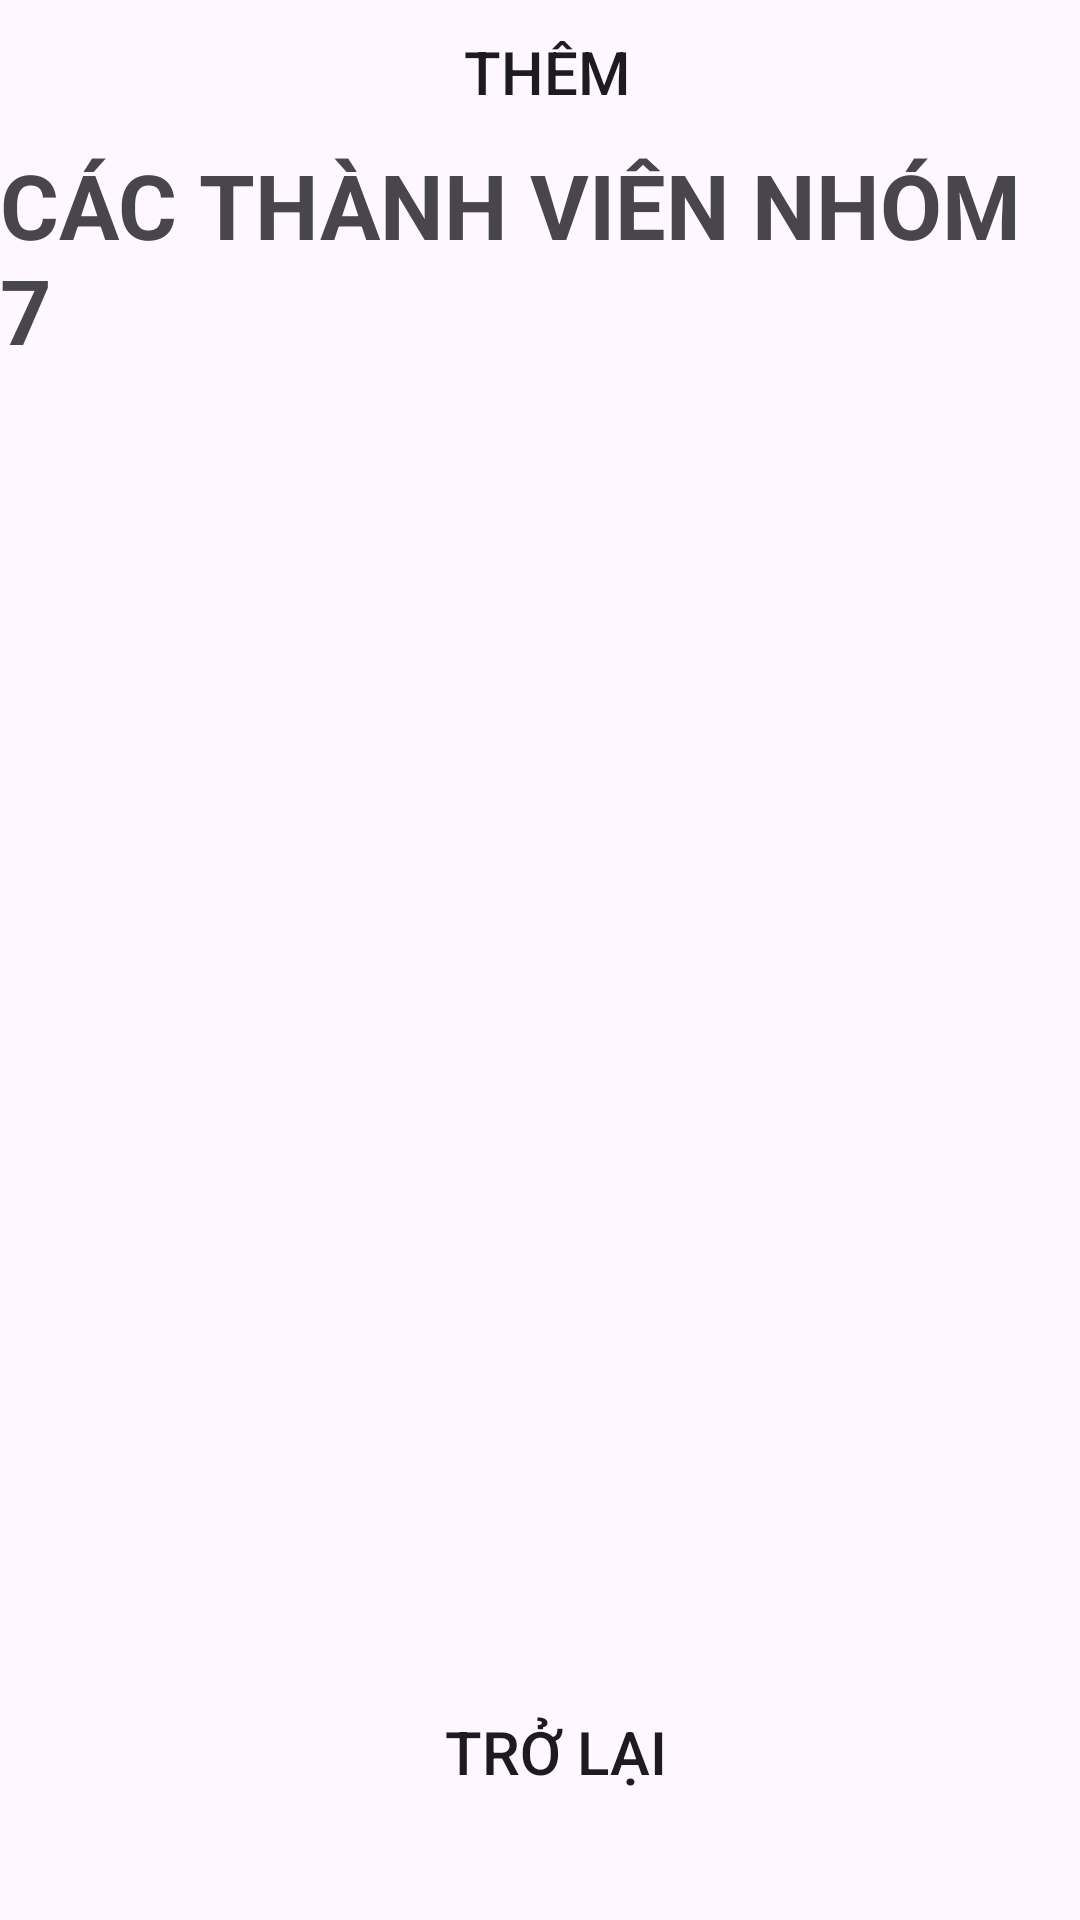

Produce the Android XML layout that renders to this screen, including the resource entries it uses.
<!-- AndroidManifest.xml: application theme Theme.Thicuoiky124lttd03nhom07 -->
<!-- res/layout/thongtincanhan.xml -->
<?xml version="1.0" encoding="utf-8"?>
<androidx.constraintlayout.widget.ConstraintLayout xmlns:android="http://schemas.android.com/apk/res/android"
    xmlns:app="http://schemas.android.com/apk/res-auto"
    xmlns:tools="http://schemas.android.com/tools"
    android:layout_width="match_parent"
    android:layout_height="match_parent">

    <TextView
        android:id="@+id/textView"
        android:layout_width="wrap_content"
        android:layout_height="wrap_content"
        android:text="CÁC THÀNH VIÊN NHÓM 7"
        android:textSize="30dp"
        android:textStyle="bold"
        app:layout_constraintBottom_toBottomOf="parent"
        app:layout_constraintEnd_toEndOf="parent"
        app:layout_constraintStart_toStartOf="parent"
        app:layout_constraintTop_toTopOf="parent"
        app:layout_constraintVertical_bias="0.085" />

    <androidx.recyclerview.widget.RecyclerView
        android:id="@+id/follower_recyclerview"
        android:layout_width="match_parent"
        android:layout_height="400dp"
        android:padding="8dp"
        android:scrollbars="vertical"
        app:layoutManager="androidx.recyclerview.widget.GridLayoutManager"
        app:layout_constraintEnd_toEndOf="parent"
        app:layout_constraintHorizontal_bias="0.0"
        app:layout_constraintStart_toStartOf="parent"
        app:layout_constraintTop_toTopOf="parent"
        app:spanCount="1" />



    <Button
        android:id="@+id/add_member_button"
        android:layout_width="wrap_content"
        android:layout_height="wrap_content"
        android:background="@drawable/button_corner"
        android:text="Thêm"
        android:textSize="20dp"
        app:backgroundTint="#03A9F4"
        app:layout_constraintEnd_toEndOf="parent"
        app:layout_constraintHorizontal_bias="0.508"
        app:layout_constraintStart_toStartOf="parent"
        tools:layout_editor_absoluteY="577dp" />

    <Button
        android:id="@+id/about_return_button"
        android:layout_width="wrap_content"
        android:layout_height="wrap_content"
        android:layout_marginBottom="32dp"
        android:background="@drawable/button_corner"
        android:text="Trở lại"
        android:textSize="20dp"
        app:backgroundTint="@color/black"
        app:layout_constraintBottom_toBottomOf="parent"
        app:layout_constraintEnd_toEndOf="parent"
        app:layout_constraintHorizontal_bias="0.518"
        app:layout_constraintStart_toStartOf="parent" />

</androidx.constraintlayout.widget.ConstraintLayout>
<!-- resources referenced by this layout -->
<resources>
  <color name="black">#FF000000</color>
  <style name="Theme.Thicuoiky124lttd03nhom07" parent="Base.Theme.Thicuoiky124lttd03nhom07" />
  <style name="Base.Theme.Thicuoiky124lttd03nhom07" parent="Theme.Material3.DayNight.NoActionBar">
          
          
      </style>
</resources>
